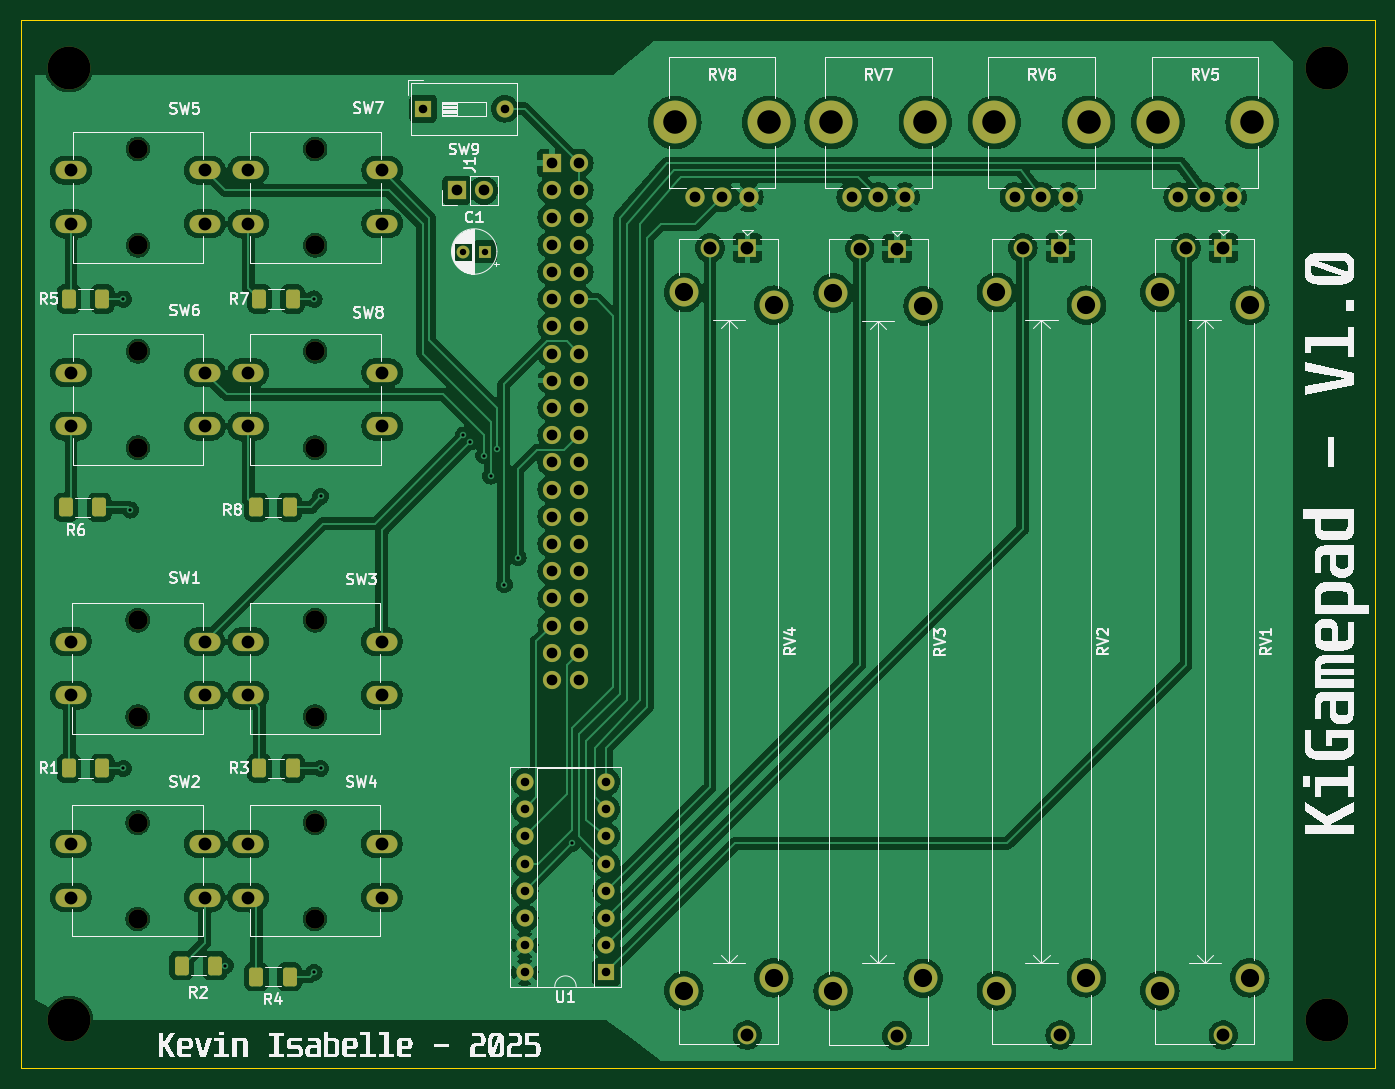
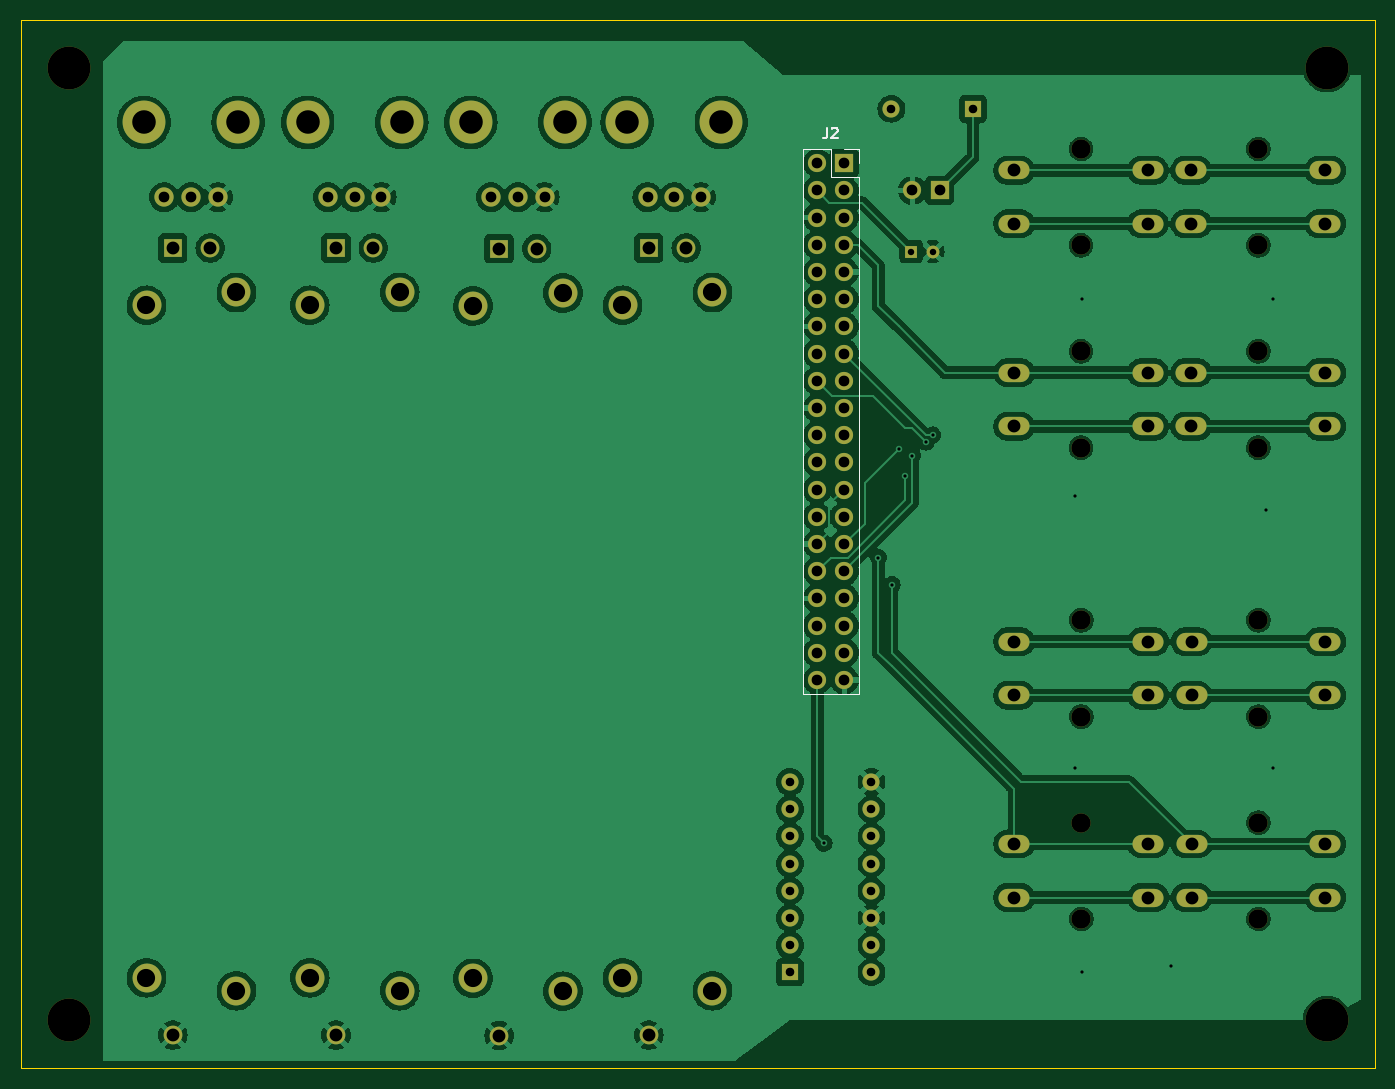
Circuit board: 11 layer files. Board 126.4 x 97.8 mm.
- bottom_copper: gamepad-B_Cu.gbr (249208 bytes)
- bottom_mask: gamepad-B_Mask.gbr (5597 bytes)
- paste: gamepad-B_Paste.gbr (450 bytes)
- bottom_silk: gamepad-B_Silkscreen.gbr (1670 bytes)
- outline: gamepad-Edge_Cuts.gbr (604 bytes)
- top_copper: gamepad-F_Cu.gbr (276318 bytes)
- top_mask: gamepad-F_Mask.gbr (6813 bytes)
- paste: gamepad-F_Paste.gbr (1641 bytes)
- top_silk: gamepad-F_Silkscreen.gbr (87302 bytes)
- drill: gamepad-NPTH.drl (886 bytes)
- drill: gamepad-PTH.drl (2792 bytes)

=== bottom_copper: gamepad-B_Cu.gbr (249208 bytes, source omitted) ===
=== bottom_mask: gamepad-B_Mask.gbr ===
%TF.GenerationSoftware,KiCad,Pcbnew,8.0.5*%
%TF.CreationDate,2025-02-25T23:02:00-05:00*%
%TF.ProjectId,gamepad,67616d65-7061-4642-9e6b-696361645f70,rev?*%
%TF.SameCoordinates,Original*%
%TF.FileFunction,Soldermask,Bot*%
%TF.FilePolarity,Negative*%
%FSLAX46Y46*%
G04 Gerber Fmt 4.6, Leading zero omitted, Abs format (unit mm)*
G04 Created by KiCad (PCBNEW 8.0.5) date 2025-02-25 23:02:00*
%MOMM*%
%LPD*%
G01*
G04 APERTURE LIST*
%ADD10C,4.000000*%
%ADD11C,1.800000*%
%ADD12O,2.900000X1.700000*%
%ADD13R,1.750000X1.750000*%
%ADD14C,1.750000*%
%ADD15C,2.700000*%
%ADD16R,1.200000X1.200000*%
%ADD17C,1.200000*%
%ADD18R,1.700000X1.700000*%
%ADD19O,1.700000X1.700000*%
%ADD20R,1.600000X1.600000*%
%ADD21O,1.600000X1.600000*%
%ADD22C,1.600000*%
G04 APERTURE END LIST*
D10*
%TO.C,REF\u002A\u002A*%
X203835000Y-144145000D03*
%TD*%
D11*
%TO.C,SW6*%
X92790000Y-81705000D03*
X92790000Y-90705000D03*
D12*
X86540000Y-83705000D03*
X99040000Y-83705000D03*
X86540000Y-88705000D03*
X99040000Y-88705000D03*
%TD*%
D10*
%TO.C,REF\u002A\u002A*%
X86360000Y-144145000D03*
%TD*%
D11*
%TO.C,SW5*%
X92790000Y-62810000D03*
X92790000Y-71810000D03*
D12*
X86540000Y-64810000D03*
X99040000Y-64810000D03*
X86540000Y-69810000D03*
X99040000Y-69810000D03*
%TD*%
D13*
%TO.C,RV2*%
X178915000Y-72065000D03*
D14*
X175415000Y-72065000D03*
X178915000Y-145565000D03*
D15*
X172965000Y-76215000D03*
X181365000Y-77415000D03*
X181365000Y-140215000D03*
X172965000Y-141415000D03*
%TD*%
D11*
%TO.C,SW4*%
X109320000Y-125715000D03*
X109320000Y-134715000D03*
D12*
X103070000Y-127715000D03*
X115570000Y-127715000D03*
X103070000Y-132715000D03*
X115570000Y-132715000D03*
%TD*%
D11*
%TO.C,SW2*%
X92770000Y-125715000D03*
X92770000Y-134715000D03*
D12*
X86520000Y-127715000D03*
X99020000Y-127715000D03*
X86520000Y-132715000D03*
X99020000Y-132715000D03*
%TD*%
D13*
%TO.C,RV1*%
X194155000Y-72065000D03*
D14*
X190655000Y-72065000D03*
X194155000Y-145565000D03*
D15*
X188205000Y-76215000D03*
X196605000Y-77415000D03*
X196605000Y-140215000D03*
X188205000Y-141415000D03*
%TD*%
D11*
%TO.C,SW3*%
X109320000Y-106820000D03*
X109320000Y-115820000D03*
D12*
X103070000Y-108820000D03*
X115570000Y-108820000D03*
X103070000Y-113820000D03*
X115570000Y-113820000D03*
%TD*%
D11*
%TO.C,SW7*%
X109340000Y-62810000D03*
X109340000Y-71810000D03*
D12*
X103090000Y-64810000D03*
X115590000Y-64810000D03*
X103090000Y-69810000D03*
X115590000Y-69810000D03*
%TD*%
D11*
%TO.C,SW1*%
X92770000Y-106820000D03*
X92770000Y-115820000D03*
D12*
X86520000Y-108820000D03*
X99020000Y-108820000D03*
X86520000Y-113820000D03*
X99020000Y-113820000D03*
%TD*%
D10*
%TO.C,RV7*%
X157525000Y-60325000D03*
X166325000Y-60325000D03*
D11*
X164425000Y-67325000D03*
X161925000Y-67325000D03*
X159425000Y-67325000D03*
%TD*%
D10*
%TO.C,REF\u002A\u002A*%
X203835000Y-55245000D03*
%TD*%
D13*
%TO.C,RV3*%
X163675000Y-72120000D03*
D14*
X160175000Y-72120000D03*
X163675000Y-145620000D03*
D15*
X157725000Y-76270000D03*
X166125000Y-77470000D03*
X166125000Y-140270000D03*
X157725000Y-141470000D03*
%TD*%
D16*
%TO.C,C1*%
X125190000Y-72390000D03*
D17*
X123190000Y-72390000D03*
%TD*%
D18*
%TO.C,J1*%
X122550000Y-66675000D03*
D19*
X125090000Y-66675000D03*
%TD*%
D10*
%TO.C,RV5*%
X188050000Y-60325000D03*
X196850000Y-60325000D03*
D11*
X194950000Y-67325000D03*
X192450000Y-67325000D03*
X189950000Y-67325000D03*
%TD*%
D10*
%TO.C,RV6*%
X172765000Y-60325000D03*
X181565000Y-60325000D03*
D11*
X179665000Y-67325000D03*
X177165000Y-67325000D03*
X174665000Y-67325000D03*
%TD*%
D20*
%TO.C,SW9*%
X119422500Y-59055000D03*
D21*
X127042500Y-59055000D03*
%TD*%
D10*
%TO.C,RV8*%
X142920000Y-60325000D03*
X151720000Y-60325000D03*
D11*
X149820000Y-67325000D03*
X147320000Y-67325000D03*
X144820000Y-67325000D03*
%TD*%
D13*
%TO.C,RV4*%
X149705000Y-72065000D03*
D14*
X146205000Y-72065000D03*
X149705000Y-145565000D03*
D15*
X143755000Y-76215000D03*
X152155000Y-77415000D03*
X152155000Y-140215000D03*
X143755000Y-141415000D03*
%TD*%
D10*
%TO.C,REF\u002A\u002A*%
X86360000Y-55245000D03*
%TD*%
D18*
%TO.C,J2*%
X131445000Y-64135000D03*
D19*
X133985000Y-64135000D03*
X131445000Y-66675000D03*
X133985000Y-66675000D03*
X131445000Y-69215000D03*
X133985000Y-69215000D03*
X131445000Y-71755000D03*
X133985000Y-71755000D03*
X131445000Y-74295000D03*
X133985000Y-74295000D03*
X131445000Y-76835000D03*
X133985000Y-76835000D03*
X131445000Y-79375000D03*
X133985000Y-79375000D03*
X131445000Y-81915000D03*
X133985000Y-81915000D03*
X131445000Y-84455000D03*
X133985000Y-84455000D03*
X131445000Y-86995000D03*
X133985000Y-86995000D03*
X131445000Y-89535000D03*
X133985000Y-89535000D03*
X131445000Y-92075000D03*
X133985000Y-92075000D03*
X131445000Y-94615000D03*
X133985000Y-94615000D03*
X131445000Y-97155000D03*
X133985000Y-97155000D03*
X131445000Y-99695000D03*
X133985000Y-99695000D03*
X131445000Y-102235000D03*
X133985000Y-102235000D03*
X131445000Y-104775000D03*
X133985000Y-104775000D03*
X131445000Y-107315000D03*
X133985000Y-107315000D03*
X131445000Y-109855000D03*
X133985000Y-109855000D03*
X131445000Y-112395000D03*
X133985000Y-112395000D03*
%TD*%
D11*
%TO.C,SW8*%
X109340000Y-81705000D03*
X109340000Y-90705000D03*
D12*
X103090000Y-83705000D03*
X115590000Y-83705000D03*
X103090000Y-88705000D03*
X115590000Y-88705000D03*
%TD*%
D20*
%TO.C,U1*%
X136525000Y-139700000D03*
D22*
X136525000Y-137160000D03*
X136525000Y-134620000D03*
X136525000Y-132080000D03*
X136525000Y-129540000D03*
X136525000Y-127000000D03*
X136525000Y-124460000D03*
X136525000Y-121920000D03*
X128905000Y-121920000D03*
X128905000Y-124460000D03*
X128905000Y-127000000D03*
X128905000Y-129540000D03*
X128905000Y-132080000D03*
X128905000Y-134620000D03*
X128905000Y-137160000D03*
X128905000Y-139700000D03*
%TD*%
M02*

=== paste: gamepad-B_Paste.gbr ===
%TF.GenerationSoftware,KiCad,Pcbnew,8.0.5*%
%TF.CreationDate,2025-02-25T23:02:00-05:00*%
%TF.ProjectId,gamepad,67616d65-7061-4642-9e6b-696361645f70,rev?*%
%TF.SameCoordinates,Original*%
%TF.FileFunction,Paste,Bot*%
%TF.FilePolarity,Positive*%
%FSLAX46Y46*%
G04 Gerber Fmt 4.6, Leading zero omitted, Abs format (unit mm)*
G04 Created by KiCad (PCBNEW 8.0.5) date 2025-02-25 23:02:00*
%MOMM*%
%LPD*%
G01*
G04 APERTURE LIST*
G04 APERTURE END LIST*
M02*

=== bottom_silk: gamepad-B_Silkscreen.gbr ===
%TF.GenerationSoftware,KiCad,Pcbnew,8.0.5*%
%TF.CreationDate,2025-02-25T23:02:00-05:00*%
%TF.ProjectId,gamepad,67616d65-7061-4642-9e6b-696361645f70,rev?*%
%TF.SameCoordinates,Original*%
%TF.FileFunction,Legend,Bot*%
%TF.FilePolarity,Positive*%
%FSLAX46Y46*%
G04 Gerber Fmt 4.6, Leading zero omitted, Abs format (unit mm)*
G04 Created by KiCad (PCBNEW 8.0.5) date 2025-02-25 23:02:00*
%MOMM*%
%LPD*%
G01*
G04 APERTURE LIST*
%ADD10C,0.150000*%
%ADD11C,0.120000*%
G04 APERTURE END LIST*
D10*
X133048333Y-60819819D02*
X133048333Y-61534104D01*
X133048333Y-61534104D02*
X133095952Y-61676961D01*
X133095952Y-61676961D02*
X133191190Y-61772200D01*
X133191190Y-61772200D02*
X133334047Y-61819819D01*
X133334047Y-61819819D02*
X133429285Y-61819819D01*
X132619761Y-60915057D02*
X132572142Y-60867438D01*
X132572142Y-60867438D02*
X132476904Y-60819819D01*
X132476904Y-60819819D02*
X132238809Y-60819819D01*
X132238809Y-60819819D02*
X132143571Y-60867438D01*
X132143571Y-60867438D02*
X132095952Y-60915057D01*
X132095952Y-60915057D02*
X132048333Y-61010295D01*
X132048333Y-61010295D02*
X132048333Y-61105533D01*
X132048333Y-61105533D02*
X132095952Y-61248390D01*
X132095952Y-61248390D02*
X132667380Y-61819819D01*
X132667380Y-61819819D02*
X132048333Y-61819819D01*
D11*
%TO.C,J2*%
X135315000Y-113725000D02*
X135315000Y-62805000D01*
X132715000Y-62805000D02*
X135315000Y-62805000D01*
X130115000Y-113725000D02*
X135315000Y-113725000D01*
X132715000Y-65405000D02*
X132715000Y-62805000D01*
X130115000Y-65405000D02*
X132715000Y-65405000D01*
X130115000Y-62805000D02*
X131445000Y-62805000D01*
X130115000Y-64135000D02*
X130115000Y-62805000D01*
X130115000Y-113725000D02*
X130115000Y-65405000D01*
%TD*%
M02*

=== outline: gamepad-Edge_Cuts.gbr ===
%TF.GenerationSoftware,KiCad,Pcbnew,8.0.5*%
%TF.CreationDate,2025-02-25T23:02:00-05:00*%
%TF.ProjectId,gamepad,67616d65-7061-4642-9e6b-696361645f70,rev?*%
%TF.SameCoordinates,Original*%
%TF.FileFunction,Profile,NP*%
%FSLAX46Y46*%
G04 Gerber Fmt 4.6, Leading zero omitted, Abs format (unit mm)*
G04 Created by KiCad (PCBNEW 8.0.5) date 2025-02-25 23:02:00*
%MOMM*%
%LPD*%
G01*
G04 APERTURE LIST*
%TA.AperFunction,Profile*%
%ADD10C,0.050000*%
%TD*%
G04 APERTURE END LIST*
D10*
X81915000Y-50800000D02*
X208280000Y-50800000D01*
X208280000Y-148590000D01*
X81915000Y-148590000D01*
X81915000Y-50800000D01*
M02*

=== top_copper: gamepad-F_Cu.gbr (276318 bytes, source omitted) ===
=== top_mask: gamepad-F_Mask.gbr (6813 bytes, source omitted) ===
=== paste: gamepad-F_Paste.gbr (1641 bytes, source withheld) ===
=== top_silk: gamepad-F_Silkscreen.gbr (87302 bytes, source omitted) ===
=== drill: gamepad-NPTH.drl ===
M48
; DRILL file {KiCad 8.0.5} date 2025-02-25T23:02:03-0500
; FORMAT={-:-/ absolute / inch / decimal}
; #@! TF.CreationDate,2025-02-25T23:02:03-05:00
; #@! TF.GenerationSoftware,Kicad,Pcbnew,8.0.5
; #@! TF.FileFunction,NonPlated,1,2,NPTH
FMAT,2
INCH
; #@! TA.AperFunction,NonPlated,NPTH,ComponentDrill
T1C0.0709
; #@! TA.AperFunction,NonPlated,NPTH,ComponentDrill
T2C0.0866
; #@! TA.AperFunction,NonPlated,NPTH,ComponentDrill
T3C0.1575
%
G90
G05
T1
X3.6524Y-4.2055
X3.6524Y-4.5598
X3.6524Y-4.9494
X3.6524Y-5.3037
X3.6531Y-2.4728
X3.6531Y-2.8272
X3.6531Y-3.2167
X3.6531Y-3.5711
X4.3039Y-4.2055
X4.3039Y-4.5598
X4.3039Y-4.9494
X4.3039Y-5.3037
X4.3047Y-2.4728
X4.3047Y-2.8272
X4.3047Y-3.2167
X4.3047Y-3.5711
T2
X5.6268Y-2.375
X5.9732Y-2.375
X6.2018Y-2.375
X6.5482Y-2.375
X6.8018Y-2.375
X7.1482Y-2.375
X7.4035Y-2.375
X7.75Y-2.375
T3
X3.4Y-2.175
X3.4Y-5.675
X8.025Y-2.175
X8.025Y-5.675
M30

=== drill: gamepad-PTH.drl ===
M48
; DRILL file {KiCad 8.0.5} date 2025-02-25T23:02:03-0500
; FORMAT={-:-/ absolute / inch / decimal}
; #@! TF.CreationDate,2025-02-25T23:02:03-05:00
; #@! TF.GenerationSoftware,Kicad,Pcbnew,8.0.5
; #@! TF.FileFunction,Plated,1,2,PTH
FMAT,2
INCH
; #@! TA.AperFunction,Plated,PTH,ViaDrill
T1C0.0118
; #@! TA.AperFunction,Plated,PTH,ComponentDrill
T2C0.0236
; #@! TA.AperFunction,Plated,PTH,ComponentDrill
T3C0.0315
; #@! TA.AperFunction,Plated,PTH,ComponentDrill
T4C0.0394
; #@! TA.AperFunction,Plated,PTH,ComponentDrill
T5C0.0472
; #@! TA.AperFunction,Plated,PTH,ComponentDrill
T6C0.0669
%
G90
G05
T1
X3.6Y-3.025
X3.6Y-4.75
X3.625Y-3.8
X3.975Y-5.475
X4.3Y-3.025
X4.3Y-5.5
X4.325Y-3.75
X4.325Y-4.75
X4.85Y-3.525
X4.875Y-3.55
X4.925Y-3.6
X4.95Y-3.675
X4.975Y-3.575
X5.0Y-4.075
X5.05Y-3.975
X5.25Y-5.025
T2
X4.85Y-2.85
X4.9287Y-2.85
T3
X4.7017Y-2.325
X5.0017Y-2.325
X5.075Y-4.8
X5.075Y-4.9
X5.075Y-5.0
X5.075Y-5.1
X5.075Y-5.2
X5.075Y-5.3
X5.075Y-5.4
X5.075Y-5.5
X5.375Y-4.8
X5.375Y-4.9
X5.375Y-5.0
X5.375Y-5.1
X5.375Y-5.2
X5.375Y-5.3
X5.375Y-5.4
X5.375Y-5.5
T4
X4.8248Y-2.625
X4.9248Y-2.625
X5.175Y-2.525
X5.175Y-2.625
X5.175Y-2.725
X5.175Y-2.825
X5.175Y-2.925
X5.175Y-3.025
X5.175Y-3.125
X5.175Y-3.225
X5.175Y-3.325
X5.175Y-3.425
X5.175Y-3.525
X5.175Y-3.625
X5.175Y-3.725
X5.175Y-3.825
X5.175Y-3.925
X5.175Y-4.025
X5.175Y-4.125
X5.175Y-4.225
X5.175Y-4.325
X5.175Y-4.425
X5.275Y-2.525
X5.275Y-2.625
X5.275Y-2.725
X5.275Y-2.825
X5.275Y-2.925
X5.275Y-3.025
X5.275Y-3.125
X5.275Y-3.225
X5.275Y-3.325
X5.275Y-3.425
X5.275Y-3.525
X5.275Y-3.625
X5.275Y-3.725
X5.275Y-3.825
X5.275Y-3.925
X5.275Y-4.025
X5.275Y-4.125
X5.275Y-4.225
X5.275Y-4.325
X5.275Y-4.425
X5.7016Y-2.6506
X5.8Y-2.6506
X5.8984Y-2.6506
X6.2766Y-2.6506
X6.375Y-2.6506
X6.4734Y-2.6506
X6.8766Y-2.6506
X6.975Y-2.6506
X7.0734Y-2.6506
X7.4783Y-2.6506
X7.5768Y-2.6506
X7.6752Y-2.6506
T5
X3.4063Y-4.2843
X3.4063Y-4.4811
X3.4063Y-5.0281
X3.4063Y-5.225
X3.4071Y-2.5516
X3.4071Y-2.7484
X3.4071Y-3.2955
X3.4071Y-3.4923
X3.8984Y-4.2843
X3.8984Y-4.4811
X3.8984Y-5.0281
X3.8984Y-5.225
X3.8992Y-2.5516
X3.8992Y-2.7484
X3.8992Y-3.2955
X3.8992Y-3.4923
X4.0579Y-4.2843
X4.0579Y-4.4811
X4.0579Y-5.0281
X4.0579Y-5.225
X4.0587Y-2.5516
X4.0587Y-2.7484
X4.0587Y-3.2955
X4.0587Y-3.4923
X4.55Y-4.2843
X4.55Y-4.4811
X4.55Y-5.0281
X4.55Y-5.225
X4.5508Y-2.5516
X4.5508Y-2.7484
X4.5508Y-3.2955
X4.5508Y-3.4923
X5.7561Y-2.8372
X5.8939Y-2.8372
X5.8939Y-5.7309
X6.3061Y-2.8394
X6.4439Y-2.8394
X6.4439Y-5.7331
X6.9061Y-2.8372
X7.0439Y-2.8372
X7.0439Y-5.7309
X7.5061Y-2.8372
X7.6439Y-2.8372
X7.6439Y-5.7309
T6
X5.6596Y-3.0006
X5.6596Y-5.5675
X5.9904Y-3.0478
X5.9904Y-5.5203
X6.2096Y-3.0028
X6.2096Y-5.5697
X6.5404Y-3.05
X6.5404Y-5.5224
X6.8096Y-3.0006
X6.8096Y-5.5675
X7.1404Y-3.0478
X7.1404Y-5.5203
X7.4096Y-3.0006
X7.4096Y-5.5675
X7.7404Y-3.0478
X7.7404Y-5.5203
M30
